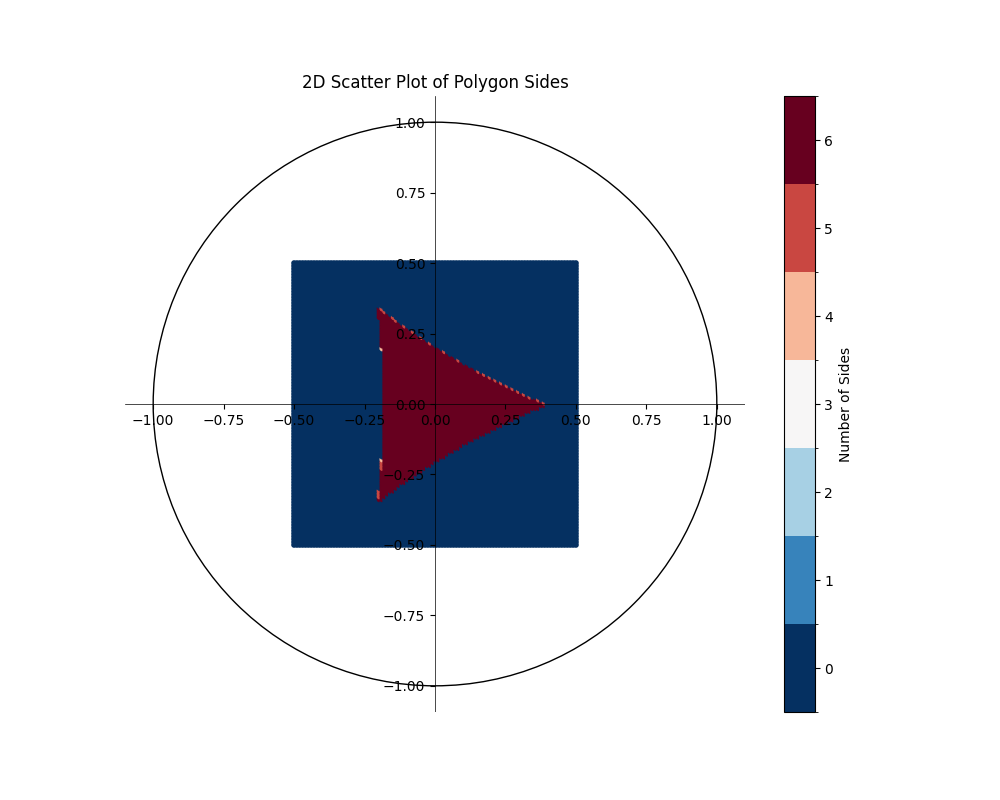

Values plotted in this chart, from the file beside it:
, Coordinates, #sides
0, (-0.5, -0.5), 0
1, (-0.5, -0.4898989898989899), 0
2, (-0.5, -0.4797979797979798), 0
3, (-0.5, -0.4696969696969697), 0
4, (-0.5, -0.4595959595959596), 0
5, (-0.5, -0.4494949494949495), 0
6, (-0.5, -0.4393939393939394), 0
7, (-0.5, -0.4292929292929293), 0
8, (-0.5, -0.41919191919191917), 0
9, (-0.5, -0.40909090909090906), 0
10, (-0.5, -0.398989898989899), 0
11, (-0.5, -0.3888888888888889), 0
12, (-0.5, -0.3787878787878788), 0
13, (-0.5, -0.3686868686868687), 0
14, (-0.5, -0.35858585858585856), 0
15, (-0.5, -0.3484848484848485), 0
16, (-0.5, -0.33838383838383834), 0
17, (-0.5, -0.3282828282828283), 0
18, (-0.5, -0.3181818181818182), 0
19, (-0.5, -0.30808080808080807), 0
20, (-0.5, -0.29797979797979796), 0
21, (-0.5, -0.28787878787878785), 0
22, (-0.5, -0.2777777777777778), 0
23, (-0.5, -0.2676767676767676), 0
24, (-0.5, -0.25757575757575757), 0
25, (-0.5, -0.24747474747474746), 0
26, (-0.5, -0.23737373737373735), 0
27, (-0.5, -0.22727272727272724), 0
28, (-0.5, -0.21717171717171713), 0
29, (-0.5, -0.20707070707070707), 0
30, (-0.5, -0.19696969696969696), 0
31, (-0.5, -0.18686868686868685), 0
32, (-0.5, -0.17676767676767674), 0
33, (-0.5, -0.16666666666666663), 0
34, (-0.5, -0.15656565656565652), 0
35, (-0.5, -0.1464646464646464), 0
36, (-0.5, -0.13636363636363635), 0
37, (-0.5, -0.12626262626262624), 0
38, (-0.5, -0.11616161616161613), 0
39, (-0.5, -0.10606060606060602), 0
40, (-0.5, -0.09595959595959591), 0
41, (-0.5, -0.0858585858585858), 0
42, (-0.5, -0.07575757575757575), 0
43, (-0.5, -0.06565656565656564), 0
44, (-0.5, -0.055555555555555525), 0
45, (-0.5, -0.045454545454545414), 0
46, (-0.5, -0.035353535353535304), 0
47, (-0.5, -0.025252525252525193), 0
48, (-0.5, -0.015151515151515138), 0
49, (-0.5, -0.0050505050505050275), 0
50, (-0.5, 0.005050505050505083), 0
51, (-0.5, 0.015151515151515249), 0
52, (-0.5, 0.025252525252525304), 0
53, (-0.5, 0.03535353535353536), 0
54, (-0.5, 0.045454545454545525), 0
55, (-0.5, 0.05555555555555558), 0
56, (-0.5, 0.06565656565656575), 0
57, (-0.5, 0.0757575757575758), 0
58, (-0.5, 0.08585858585858586), 0
59, (-0.5, 0.09595959595959602), 0
... 9,940 more rows
